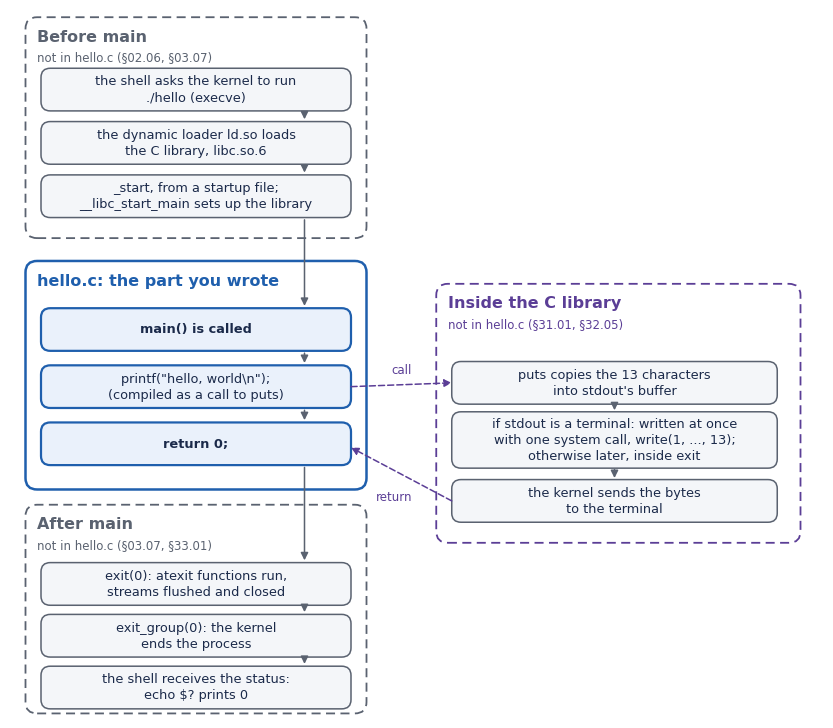

Source code (Python):
# Figure 03.01-1: what hello.c says, and what happens around it
import matplotlib
matplotlib.use("Agg")
import matplotlib.pyplot as plt
from matplotlib.patches import FancyBboxPatch, FancyArrowPatch
plt.rcParams["font.family"] = "DejaVu Sans"
INK = "#1B2A4A"; GREY = "#5A6270"; BLUE = "#1F5FAD"; PURP = "#5B3E96"
fig, ax = plt.subplots(figsize=(10.5, 9.2), dpi=200)
ax.set_xlim(0, 105); ax.set_ylim(0, 93); ax.axis("off")

def panel(x, y, w, h, title, sub, col, dashed=True):
    ax.add_patch(FancyBboxPatch((x, y), w, h, boxstyle="round,pad=0,rounding_size=1.5",
                 fill=False, ec=col, lw=1.3 if dashed else 1.8, ls=(0, (5, 3)) if dashed else "-"))
    ax.text(x + 1.5, y + h - 1.6, title, ha="left", va="top", fontsize=11.5, weight="bold", color=col)
    if sub:
        ax.text(x + 1.5, y + h - 4.4, sub, ha="left", va="top", fontsize=8.5, color=col)

def box(cx, cy, text, col=GREY, fill="#F4F6F9", w=40, h=5.6, bold=False, lw=1.1):
    ax.add_patch(FancyBboxPatch((cx - w/2, cy - h/2), w, h, boxstyle="round,pad=0,rounding_size=1.2",
                 fc=fill, ec=col, lw=lw))
    ax.text(cx, cy, text, ha="center", va="center", fontsize=9.3, color=INK,
            weight="bold" if bold else "normal", linespacing=1.3)
    return (cx, cy, w, h)

def arrow(p, q, col=GREY, ls="-", rad=0.0):
    ax.add_patch(FancyArrowPatch(p, q, arrowstyle="-|>", mutation_scale=11, color=col, lw=1.1,
                 linestyle=ls, connectionstyle=f"arc3,rad={rad}", shrinkA=0, shrinkB=0))

# left column: before, yours, after (vertical arrows run right of centre, clear of the titles)
L = 24; X = 38
panel(2, 63, 44, 29, "Before main", "not in hello.c (§02.06, §03.07)", GREY)
box(L, 82.5, "the shell asks the kernel to run\n./hello (execve)")
box(L, 75.5, "the dynamic loader ld.so loads\nthe C library, libc.so.6")
box(L, 68.5, "_start, from a startup file;\n__libc_start_main sets up the library")
arrow((X, 79.4), (X, 78.6)); arrow((X, 72.4), (X, 71.6))

panel(2, 30, 44, 30, "hello.c: the part you wrote", None, BLUE, dashed=False)
box(L, 51, "main() is called", BLUE, "#EAF1FB", bold=True, lw=1.6)
box(L, 43.5, 'printf("hello, world\\n");\n(compiled as a call to puts)', BLUE, "#EAF1FB", lw=1.6)
box(L, 36, "return 0;", BLUE, "#EAF1FB", bold=True, lw=1.6)
arrow((X, 65.4), (X, 54.1)); arrow((X, 47.9), (X, 46.6)); arrow((X, 40.4), (X, 39.1))

panel(2, 0.6, 44, 27.4, "After main", "not in hello.c (§03.07, §33.01)", GREY)
box(L, 17.6, "exit(0): atexit functions run,\nstreams flushed and closed")
box(L, 10.8, "exit_group(0): the kernel\nends the process")
box(L, 4.0, "the shell receives the status:\necho $? prints 0")
arrow((X, 32.9), (X, 20.7)); arrow((X, 14.5), (X, 13.9)); arrow((X, 7.7), (X, 7.1))

# right column: the library
R = 78
panel(55, 23, 47, 34, "Inside the C library", "not in hello.c (§31.01, §32.05)", PURP)
box(R, 44, "puts copies the 13 characters\ninto stdout's buffer", w=42)
box(R, 36.5, "if stdout is a terminal: written at once\nwith one system call, write(1, ..., 13);\notherwise later, inside exit", w=42, h=7.4)
box(R, 28.5, "the kernel sends the bytes\nto the terminal", w=42)
arrow((R, 41.1), (R, 40.4)); arrow((R, 32.6), (R, 31.5))
arrow((44, 43.5), (57, 44), PURP, (0, (4, 2)))
ax.text(50.5, 45.2, "call", fontsize=8.5, color=PURP, ha="center")
arrow((57, 28.5), (44, 35.5), PURP, (0, (4, 2)))
ax.text(49.5, 28.6, "return", fontsize=8.5, color=PURP, ha="center")
fig.savefig("fig_hidden.png", bbox_inches="tight", facecolor="white")
